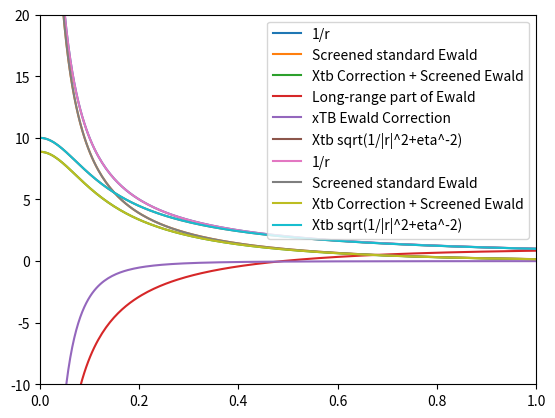

Python code for this plot:
""" Look at the modified xTB Ewald potential """
import numpy as np
from scipy.special import erfc
import matplotlib.pyplot as plt

def xtb(r, eta):
    return np.sqrt(1 / (r * r + eta ** (-2)))

def delta_xtb(r, eta):
    return xtb(r, eta) - 1/np.abs(r)

def ewald(r, alpha):
    return erfc(np.sqrt(alpha) * np.abs(r)) / np.abs(r)

eta = 10
alpha = 1

r_values = np.linspace(0.001, 2.001, 500)
one_over_r = [1/r for r in r_values]
long_range = [1-ewald(r, alpha) for r in r_values]
ewald_real = [ewald(r, alpha) for r in r_values]
ewald_delta_xtb = [delta_xtb(r, eta) for r in r_values]
xtb_standard = [xtb(r, eta) for r in r_values]

xtb_real = np.asarray(ewald_real) + np.asarray(ewald_delta_xtb)

plt.plot(r_values, one_over_r, label="1/r")
plt.plot(r_values, ewald_real, label="Screened standard Ewald")
plt.plot(r_values, xtb_real, label="Xtb Correction + Screened Ewald")
plt.plot(r_values, long_range, label="Long-range part of Ewald")
plt.plot(r_values, ewald_delta_xtb, label="xTB Ewald Correction")
plt.plot(r_values, xtb_standard, label="Xtb sqrt(1/|r|^2+eta^-2)")


plt.legend()
plt.ylim(-10, 20)
plt.xlim(0, 1)
plt.show()

plt.plot(r_values, one_over_r, label="1/r")
plt.plot(r_values, ewald_real, label="Screened standard Ewald")
plt.plot(r_values, xtb_real, label="Xtb Correction + Screened Ewald")
plt.plot(r_values, xtb_standard, label="Xtb sqrt(1/|r|^2+eta^-2)")
plt.legend()
plt.ylim(-10, 20)
plt.xlim(0, 1)
#plt.yscale("log")
#plt.xscale("log")
plt.show()
""" Plot shows: If one cuts off the """